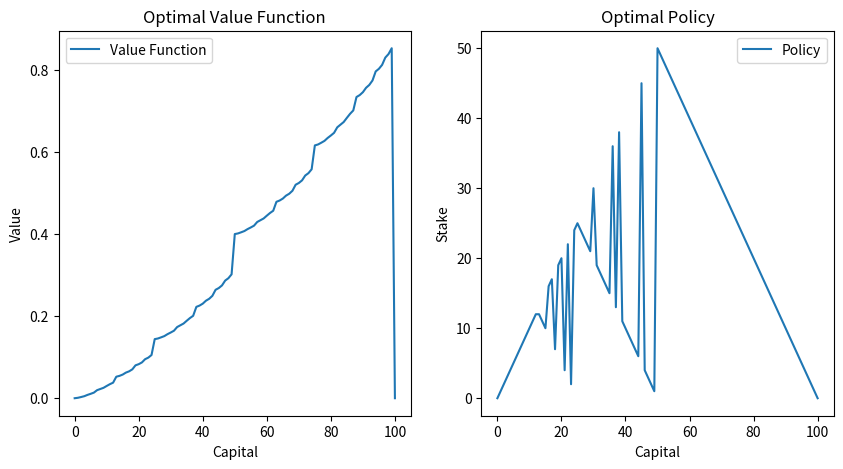

Write the Python code that produced this figure.
import numpy as np
import matplotlib.pyplot as plt

gamma = 0.9  # Discount factor
threshold = 1e-4  # Convergence threshold
capital = 100  # Maximum capital
ph = 0.4  # Probability of winning the bet

def value_iteration():
    V = np.zeros(capital + 1)
    policy = np.zeros(capital + 1)
    
    while True:
        delta = 0
        for s in range(1, capital):
            actions = np.arange(1, min(s, capital - s) + 1)
            action_values = [ph * (1 if s + a == capital else gamma * V[s + a]) + (1 - ph) * (gamma * V[s - a]) for a in actions]
            max_value = max(action_values)
            delta = max(delta, abs(V[s] - max_value))
            V[s] = max_value
            policy[s] = actions[np.argmax(action_values)]
        if delta < threshold:
            break
    return policy, V

def visualize_gambler(policy, V):
    plt.figure(figsize=(10, 5))
    plt.subplot(1, 2, 1)
    plt.plot(V, label='Value Function')
    plt.xlabel('Capital')
    plt.ylabel('Value')
    plt.title('Optimal Value Function')
    plt.legend()
    
    plt.subplot(1, 2, 2)
    plt.plot(policy, label='Policy')
    plt.xlabel('Capital')
    plt.ylabel('Stake')
    plt.title('Optimal Policy')
    plt.legend()
    
    plt.show()

# Solve gambler's problem
optimal_policy, optimal_value = value_iteration()
print("Optimal Policy:", optimal_policy)
print("Optimal Value Function:", optimal_value)
visualize_gambler(optimal_policy, optimal_value)